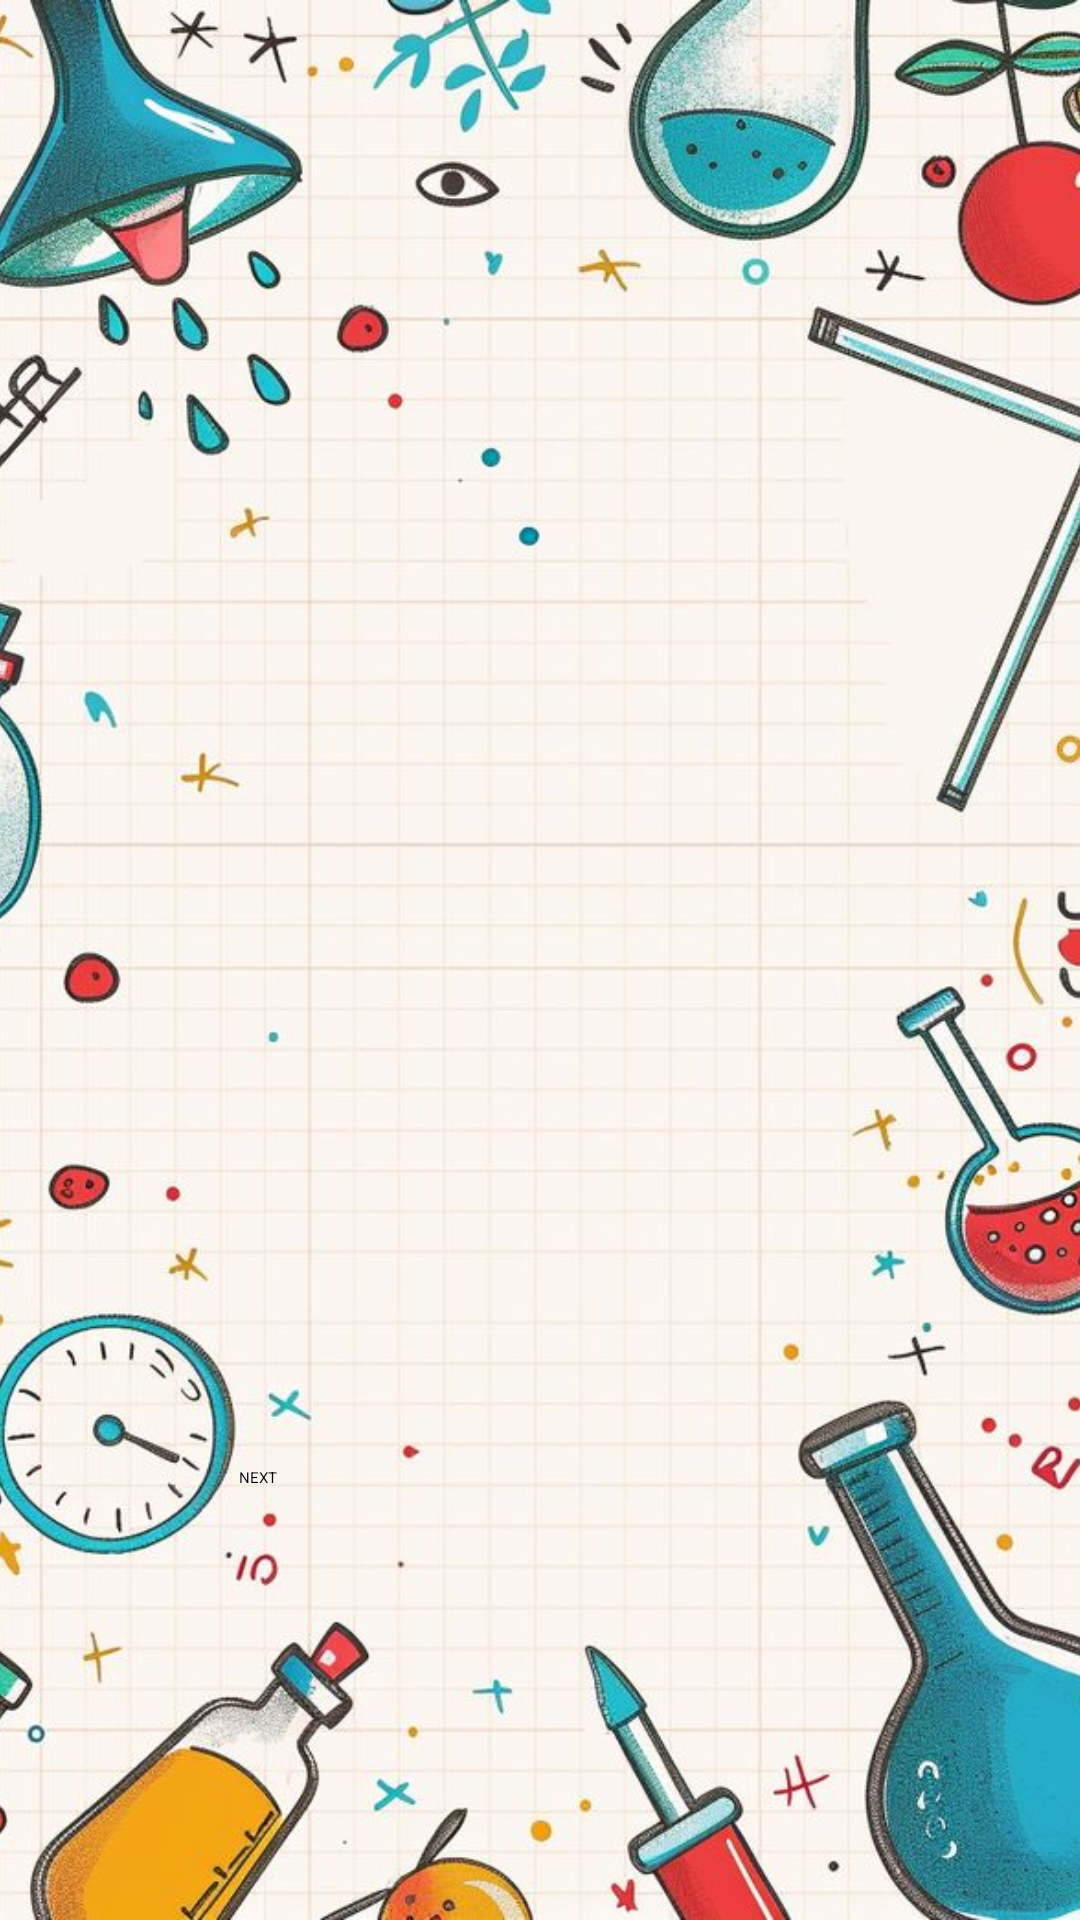

Layout XML and referenced resources for this Android screen:
<!-- AndroidManifest.xml: application theme Theme.LearnQuest -->
<!-- res/layout/activity_science_quiz.xml -->
<?xml version="1.0" encoding="utf-8"?>
<androidx.constraintlayout.widget.ConstraintLayout
    xmlns:android="http://schemas.android.com/apk/res/android"
    xmlns:app="http://schemas.android.com/apk/res-auto"
    android:layout_width="match_parent"
    android:layout_height="match_parent">

    <ImageView
        android:layout_width="match_parent"
        android:layout_height="match_parent"
        android:scaleType="centerCrop"
        android:src="@drawable/science_bg1"/>

    <TextView
        android:id="@+id/questionText"
        android:layout_width="0dp"
        android:layout_height="wrap_content"
        android:layout_marginTop="248dp"
        android:gravity="center"
        android:textColor="#000"
        android:textSize="26sp"
        android:textStyle="bold"
        app:layout_constraintEnd_toEndOf="parent"
        app:layout_constraintHorizontal_bias="0.0"
        app:layout_constraintStart_toStartOf="parent"
        app:layout_constraintTop_toTopOf="parent" />

    <Button
        android:id="@+id/choice1"
        android:layout_width="250dp"
        android:layout_height="wrap_content"
        android:layout_marginTop="28dp"
        app:layout_constraintEnd_toEndOf="parent"
        app:layout_constraintHorizontal_bias="0.496"
        app:layout_constraintStart_toStartOf="parent"
        app:layout_constraintTop_toBottomOf="@id/questionText" />

    <Button
        android:id="@+id/choice3"
        android:layout_width="250dp"
        android:layout_height="wrap_content"
        android:layout_marginTop="24dp"
        app:layout_constraintEnd_toEndOf="parent"
        app:layout_constraintHorizontal_bias="0.496"
        app:layout_constraintStart_toStartOf="parent"
        app:layout_constraintTop_toBottomOf="@id/choice2" />

    <Button
        android:id="@+id/choice2"
        android:layout_width="250dp"
        android:layout_height="wrap_content"
        android:layout_marginTop="12dp"
        app:layout_constraintEnd_toEndOf="parent"
        app:layout_constraintHorizontal_bias="0.496"
        app:layout_constraintStart_toStartOf="parent"
        app:layout_constraintTop_toBottomOf="@id/choice1" />

    <Button
        android:id="@+id/nextBtn"
        android:layout_width="200dp"
        android:layout_height="wrap_content"
        android:layout_marginBottom="144dp"
        android:text="NEXT"
        app:layout_constraintBottom_toBottomOf="parent"
        app:layout_constraintEnd_toEndOf="parent"
        app:layout_constraintHorizontal_bias="0.497"
        app:layout_constraintStart_toStartOf="parent" />

</androidx.constraintlayout.widget.ConstraintLayout>
<!-- resources referenced by this layout -->
<resources>
  <!-- drawable science_bg1: jpg bitmap (drawable, 135784 bytes) -->
  <style name="Theme.LearnQuest" parent="Theme.MaterialComponents.Light.NoActionBar">
          <item name="colorPrimary">@color/purple_primary</item>
          <item name="colorPrimaryVariant">@color/purple_dark</item>
          <item name="colorOnPrimary">@color/white</item>
          <item name="android:windowBackground">@color/white</item>
          <item name="android:fontFamily">sans-serif</item>
      </style>
  <color name="purple_primary">#9B59B6</color>
  <color name="purple_dark">#6A0DAD</color>
  <color name="white">#FFFFFF</color>
</resources>
